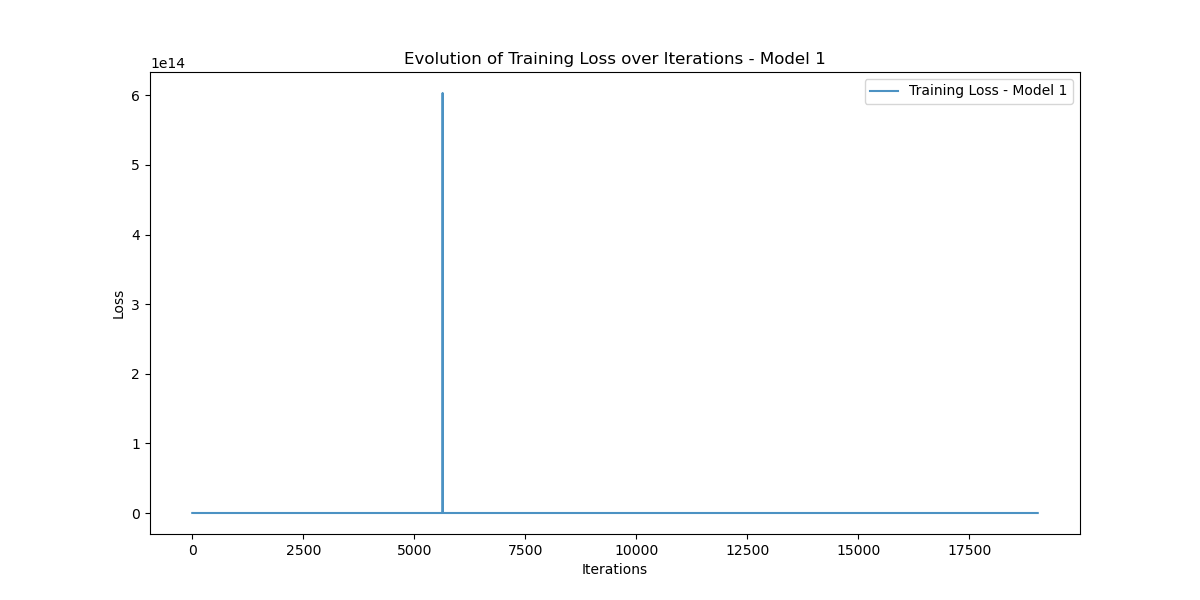

The file beside this chart, header and first rows:
Iteration, Training_Loss
0, 38755115000
1, 24372333000
2, 55684653000
3, 41970782000
4, 73995250000
5, 45837795000
6, 47656280000
7, 40350030000
8, 58532180000
9, 75175290000
10, 54643364000
11, 62032910000
12, 20007786000
13, 46472930000
14, 65810840000
15, 33818410000
16, 38629870000
17, 24217305000
18, 54915120000
19, 40965313000
20, 70835320000
21, 42579743000
22, 42024554000
23, 32390625000
24, 39925043000
25, 39299113000
26, 17931890000
27, 6960607000
28, 71558240
29, 11787626000
30, 22264960000
31, 5104796700
32, 877586600
33, 128893250
34, 2730489600
35, 4040026600
36, 9832346000
37, 6005515300
38, 5856412000
39, 3565351200
40, 3348790500
41, 1771842000
42, 118903810
43, 590267260
44, 921374000
45, 3564049400
46, 4910820000
47, 1605545200
48, 531918850
49, 77128490
50, 488860860
51, 861946940
52, 2297545000
53, 1271380500
54, 1257411800
55, 597058050
56, 407779550
57, 107850750
58, 73850264
59, 368008100
... 18,980 more rows
